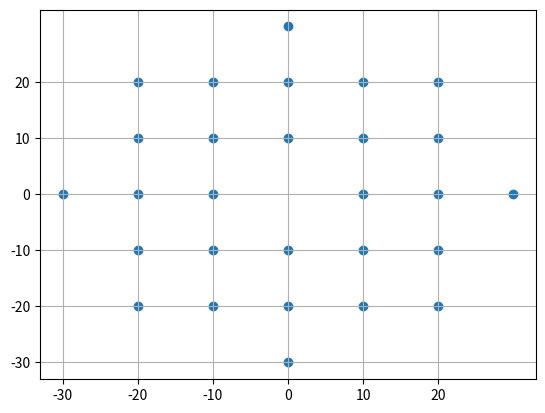

Source code (Python):
''' calculate x, y pixel offset coordinates for points within a given radius R...
... i.e., points within R distance away, relative to a centre coordinate (0,0) 
   assuming the image resolution is ____ 

usage: python3 window.py [radius (m)] [image resolution (m)]


e.g. to calculate the x,y coordinate offsets for a round window of radius 30, 
for a sensor with resolution 10m:
    python3 window.py 30 10 

Offsets are stored in a file

'''

import os
import sys
import math
import numpy as np
import matplotlib.pyplot as plt
args = sys.argv

xmin = 0 # search grid start (don't change)
resolution = 10 # 10 m res for Sentinel2 (change using args)
dist_max = 30. # distance from centre allowed (change using args)

if len(args) > 1: dist_max = float(args[1])
if len(args) > 2: resolution = float(args[2])

xmax = 2. * (math.ceil(dist_max / resolution))
xmax = int(xmax) # print(xmax)

X, Y = [], []
for i in range(xmin, xmax + 1):
    for j in range(xmin, xmax + 1):
        x = (i - (xmax/2)) * resolution
        y = (j - (xmax/2)) * resolution
        d = math.sqrt(x*x + y*y)
    
        if d == 0.: # tackle centre point separately
            continue

        if d <= dist_max:
            # print(x,y)
            X.append(x)
            Y.append(y)

fig = plt.figure()
ax = fig.gca()
ax.set_xticks(np.arange(-(xmax / 2.) * resolution, (xmax / 2) * resolution, resolution))
ax.set_yticks(np.arange(-(xmax / 2.) * resolution, (xmax / 2) * resolution, resolution))

# plot the offsets
plt.scatter(X,Y)
plt.grid()
d_string = str(dist_max)
if float(int(dist_max)) == dist_max:
    d_string = str(int(dist_max))

window_png = "window_" + d_string + ".png"
print("+w", window_png)
plt.savefig(window_png)
npts = len(X)

x = np.array(X) / resolution
y = np.array(Y) / resolution
x = [int(i) for i in x.tolist()]
y = [int(i) for i in y.tolist()]
print(x)
print(y)
print("number of points:", npts, "plus centre point = ", npts + 1)

open(".x_off", "wb").write((str(x).strip('[').strip(']').strip().replace(' ','')).encode())
open(".y_off", "wb").write((str(y).strip('[').strip(']').strip().replace(' ','')).encode())
print("+w .x_off")
print("+w .y_off")
